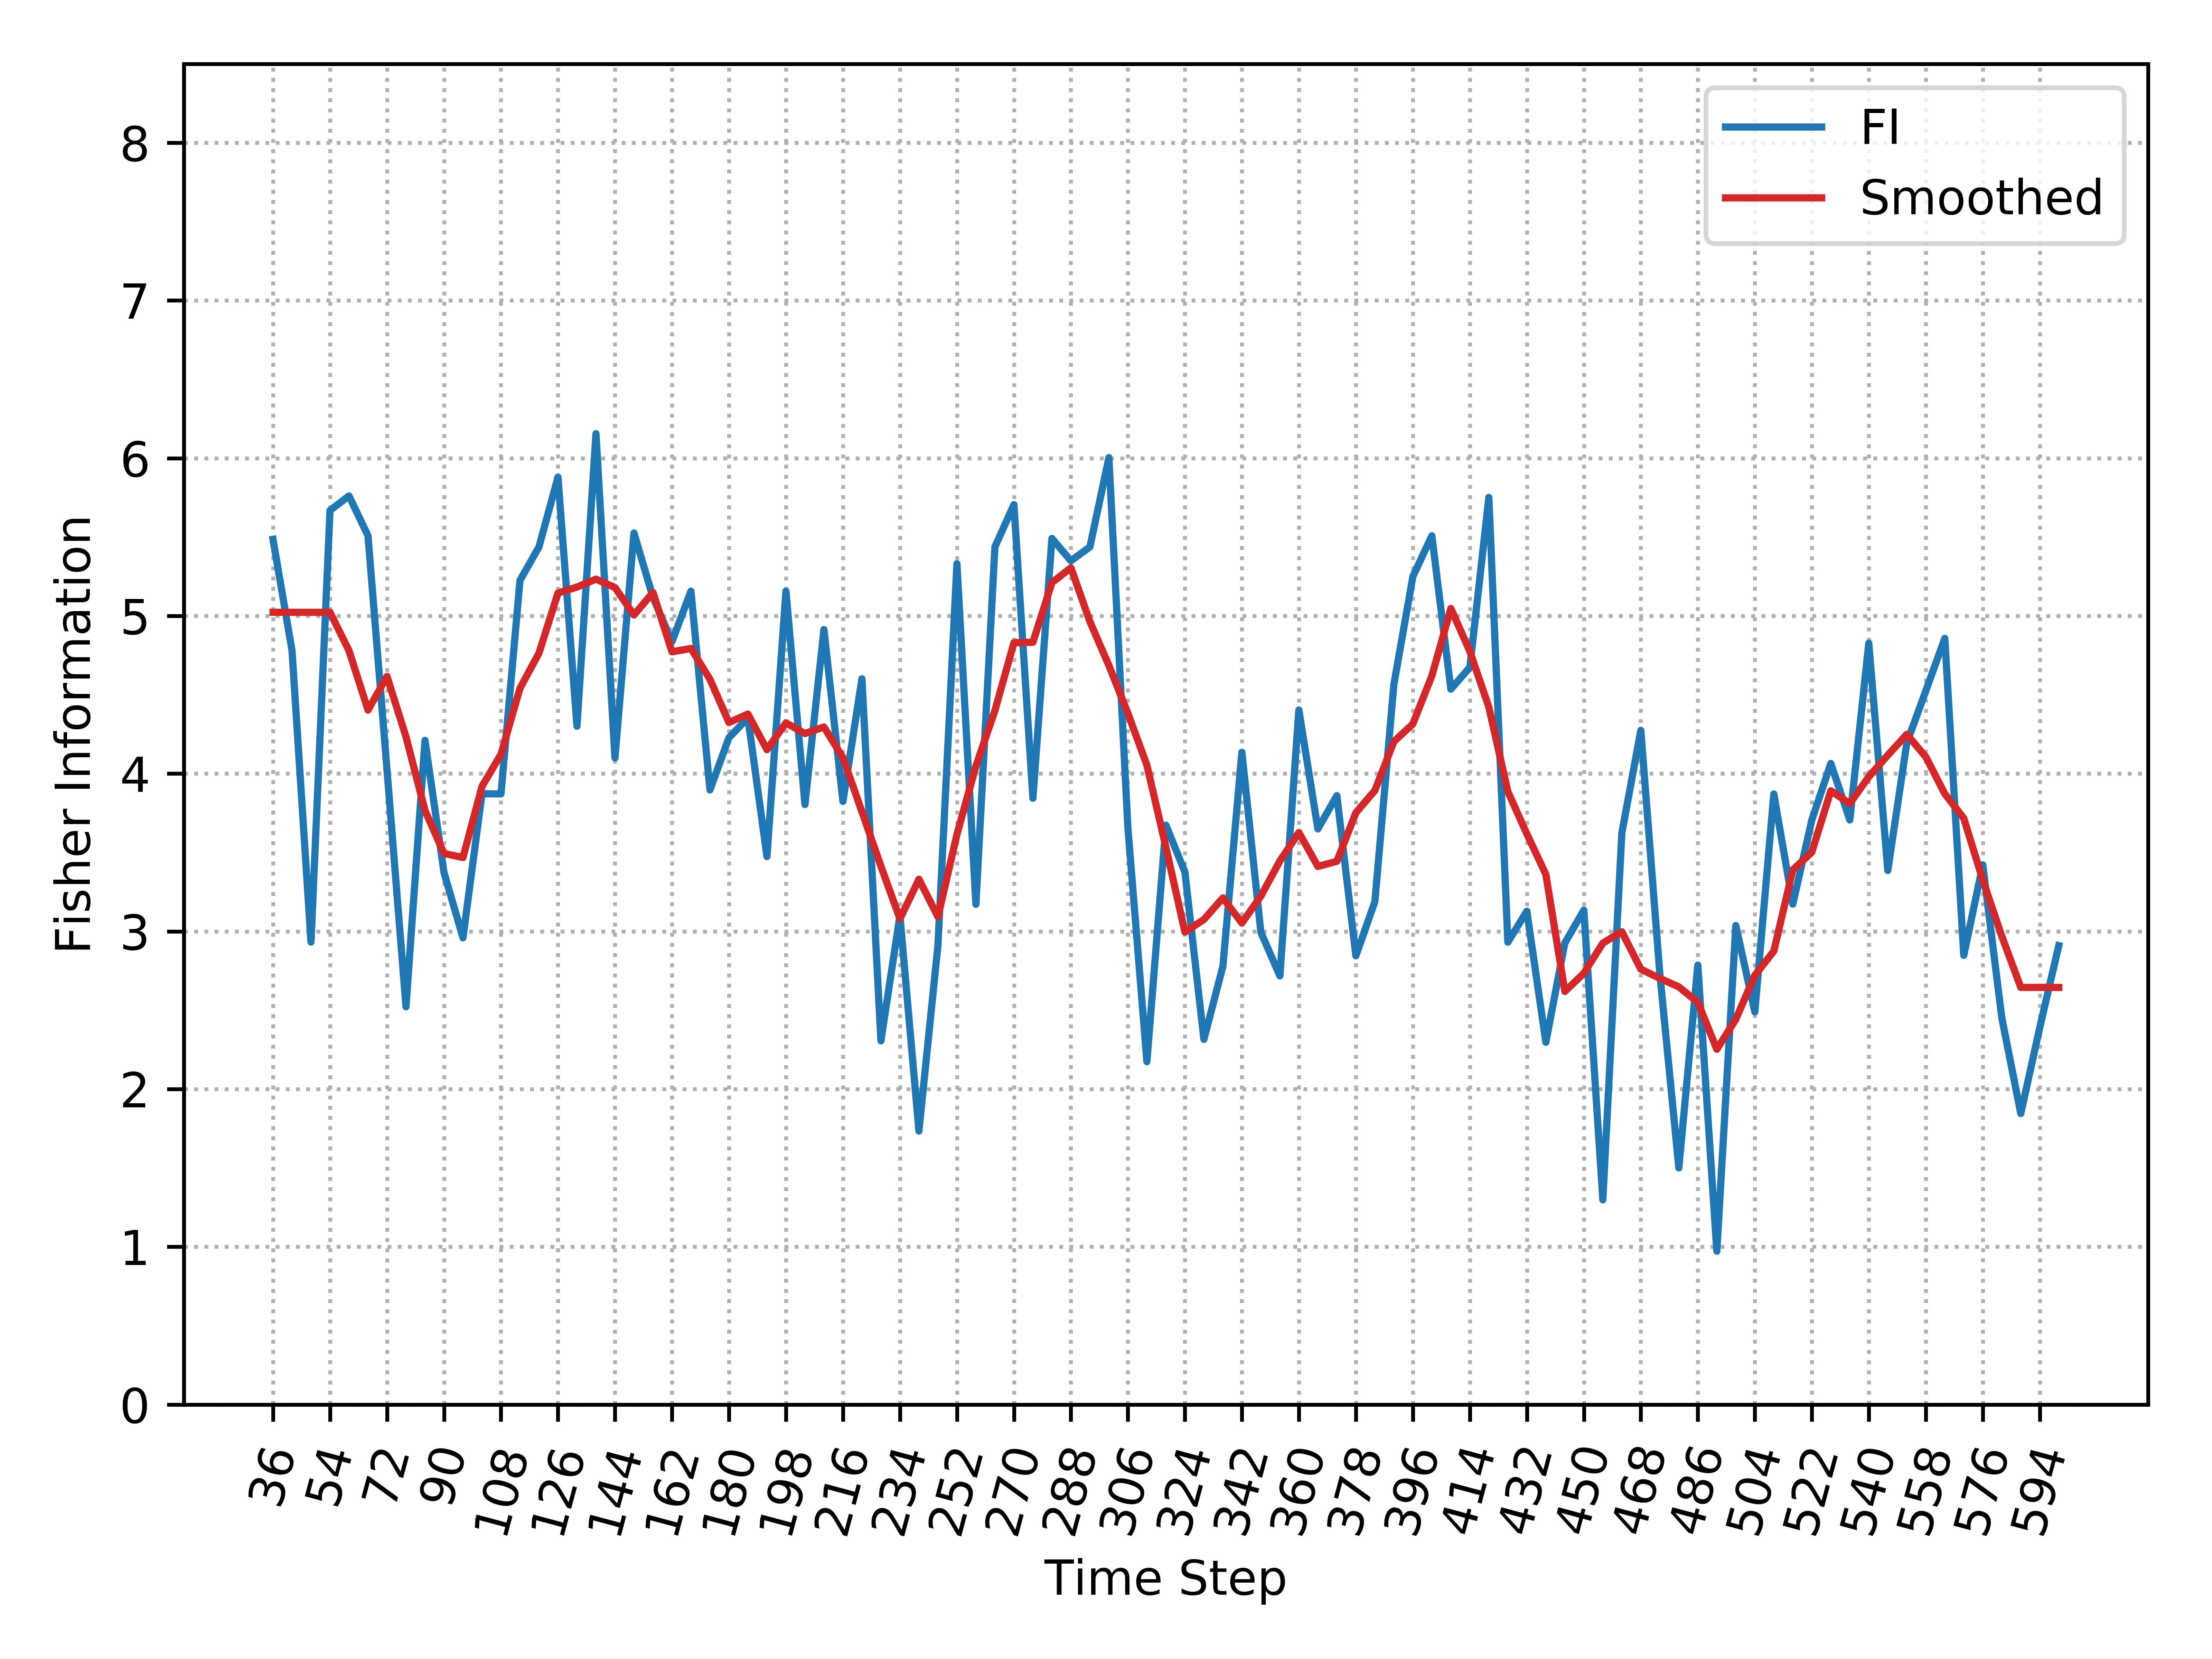

Data behind this chart, as committed beside it:
, Time_Step, FI, Smooth_FI
0, 36, 5.486, 5.023
1, 42, 4.781, 5.023
2, 48, 2.933, 5.023
3, 54, 5.669, 5.023
4, 60, 5.761, 4.78
5, 66, 5.509, 4.403
6, 72, 4.025, 4.616
7, 78, 2.522, 4.234
8, 84, 4.211, 3.767
9, 90, 3.374, 3.494
10, 96, 2.959, 3.469
11, 102, 3.873, 3.919
12, 108, 3.872, 4.123
13, 114, 5.225, 4.541
14, 120, 5.438, 4.765
15, 126, 5.88, 5.145
16, 132, 4.301, 5.183
17, 138, 6.156, 5.233
18, 144, 4.1, 5.18
19, 150, 5.526, 5.006
20, 156, 5.118, 5.149
21, 162, 4.837, 4.772
22, 168, 5.157, 4.794
23, 174, 3.897, 4.599
24, 180, 4.229, 4.325
25, 186, 4.353, 4.378
26, 192, 3.474, 4.152
27, 198, 5.157, 4.322
28, 204, 3.804, 4.255
29, 210, 4.914, 4.296
30, 216, 3.824, 4.101
31, 222, 4.602, 3.758
32, 228, 2.306, 3.413
33, 234, 3.1, 3.08
34, 240, 1.734, 3.331
35, 246, 2.91, 3.092
36, 252, 5.331, 3.614
37, 258, 3.172, 4.049
38, 264, 5.438, 4.4
39, 270, 5.706, 4.83
40, 276, 3.844, 4.833
41, 282, 5.492, 5.211
42, 288, 5.349, 5.305
43, 294, 5.438, 4.964
44, 300, 6.004, 4.686
45, 306, 3.657, 4.383
46, 312, 2.174, 4.054
47, 318, 3.674, 3.533
48, 324, 3.377, 2.996
49, 330, 2.315, 3.076
50, 336, 2.778, 3.212
51, 342, 4.136, 3.053
52, 348, 2.994, 3.224
53, 354, 2.718, 3.447
54, 360, 4.404, 3.627
55, 366, 3.65, 3.412
56, 372, 3.861, 3.444
57, 378, 2.845, 3.752
58, 384, 3.189, 3.893
59, 390, 4.566, 4.203
... 35 more rows
